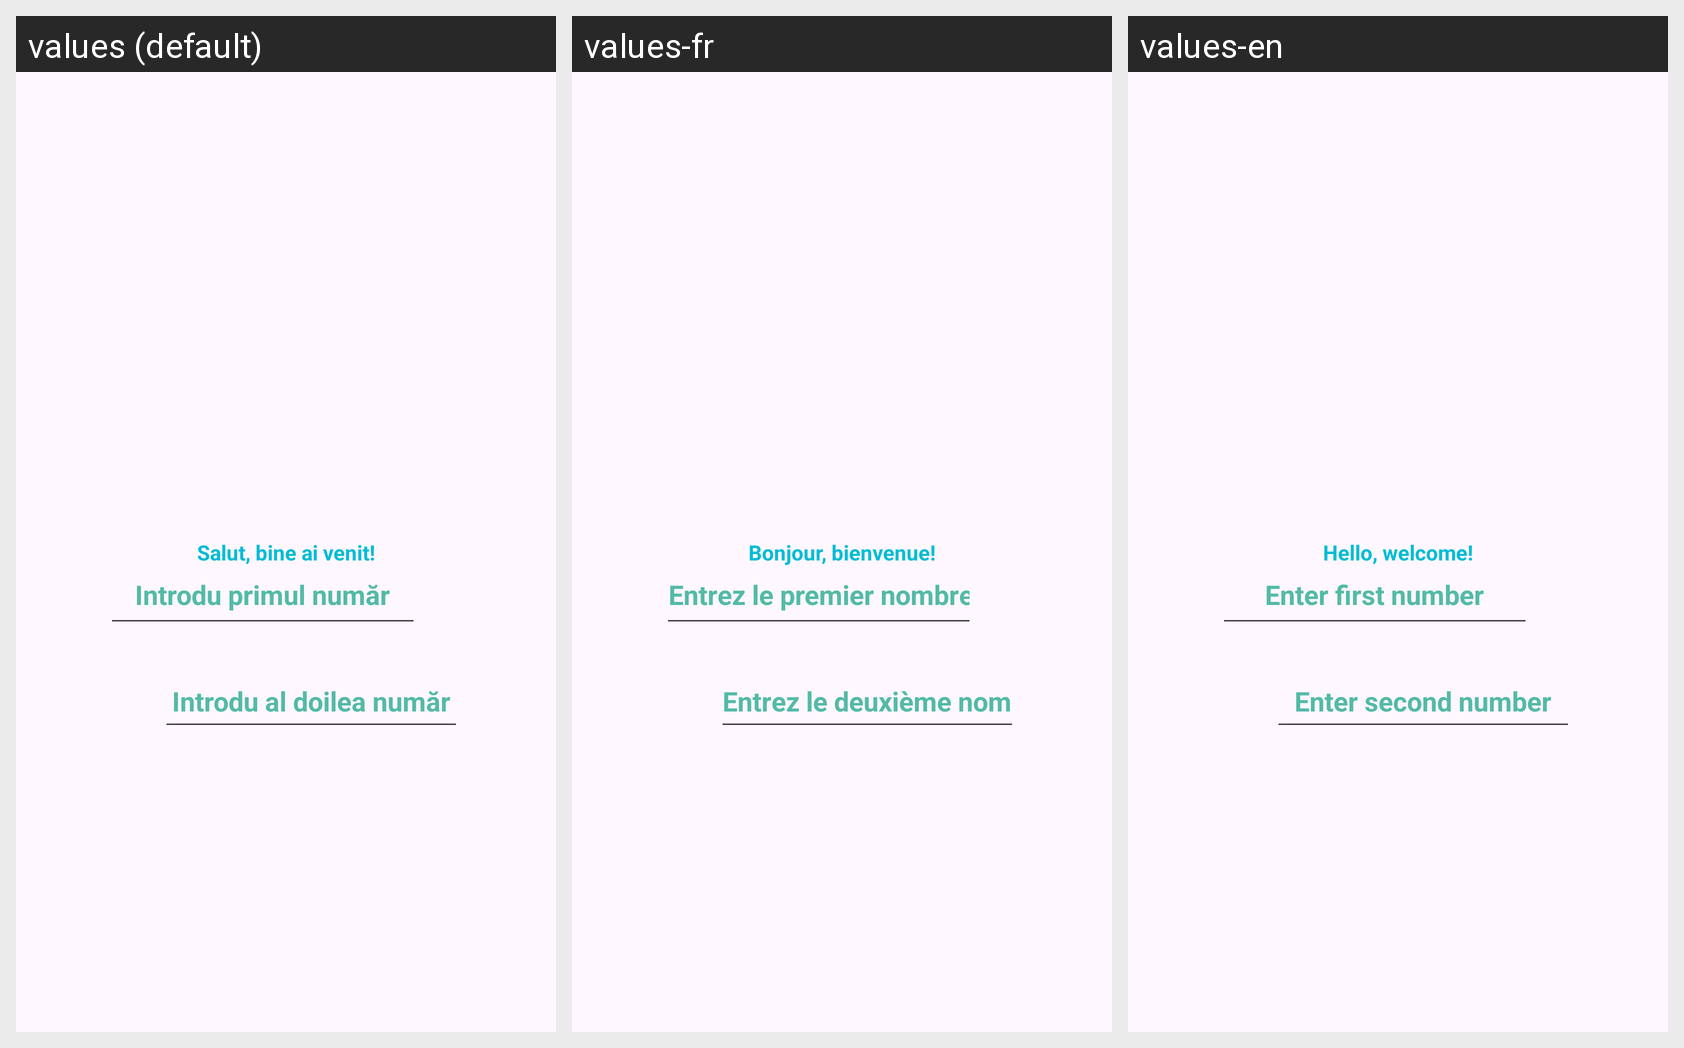

For this localized Android screen grid, give each drawn string resource with its value in every locale shown.
Android screen res/layout/activity_main.xml rendered under 3 locales, left to right: values (default), values-fr, values-en. Device: Nexus 5 (rendered at 1080×1920; each locale shown at half size, 540×960, under a caption strip naming it); theme Theme.Test_My_Application.
Strings drawn on this screen, with the default value and each locale's value (text and hints the layout hard-codes, and strings that could not be matched under every locale, appear in the picture but are not listed):

greeting_text
  values: Salut, bine ai venit!
  values-fr: Bonjour, bienvenue!
  values-en: Hello, welcome!

number1
  values: Introdu primul număr
  values-fr: Entrez le premier nombre
  values-en: Enter first number

number2
  values: Introdu al doilea număr
  values-fr: Entrez le deuxième nombre
  values-en: Enter second number
